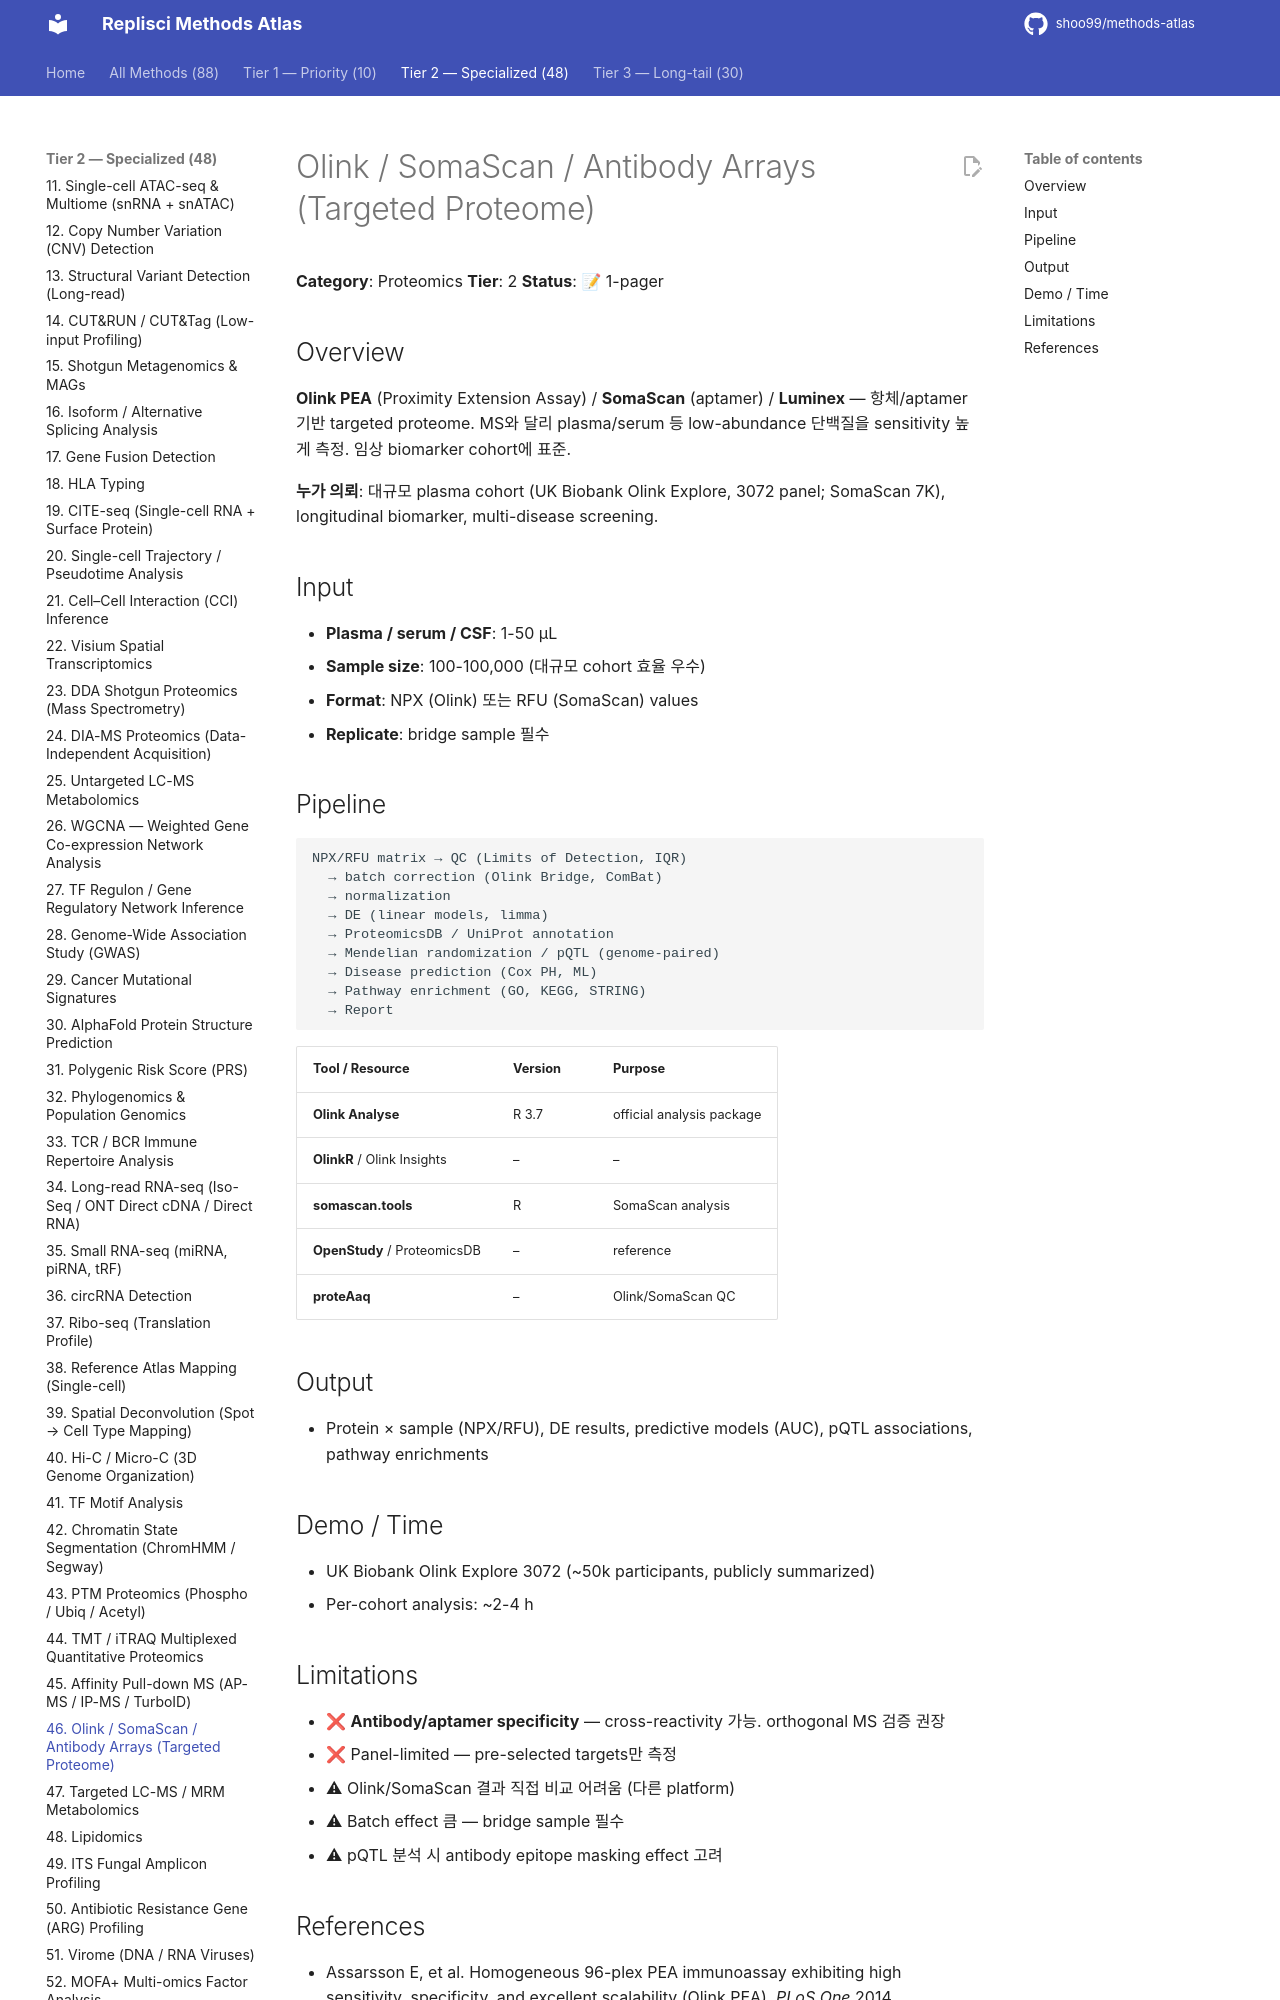

repository: shoo99/methods-atlas · page: methods/46-olink-antibody-array/index.html · generator: mkdocs

# Olink / SomaScan / Antibody Arrays (Targeted Proteome)

**Category**: Proteomics
**Tier**: 2
**Status**: 📝 1-pager

## Overview

**Olink PEA** (Proximity Extension Assay) / **SomaScan** (aptamer) / **Luminex** — 항체/aptamer 기반 targeted proteome. MS와 달리 plasma/serum 등 low-abundance 단백질을 sensitivity 높게 측정. 임상 biomarker cohort에 표준.

**누가 의뢰**: 대규모 plasma cohort (UK Biobank Olink Explore, 3072 panel; SomaScan 7K), longitudinal biomarker, multi-disease screening.

## Input

- **Plasma / serum / CSF**: 1-50 µL
- **Sample size**: 100-100,000 (대규모 cohort 효율 우수)
- **Format**: NPX (Olink) 또는 RFU (SomaScan) values
- **Replicate**: bridge sample 필수

## Pipeline

```
NPX/RFU matrix → QC (Limits of Detection, IQR)
  → batch correction (Olink Bridge, ComBat)
  → normalization
  → DE (linear models, limma)
  → ProteomicsDB / UniProt annotation
  → Mendelian randomization / pQTL (genome-paired)
  → Disease prediction (Cox PH, ML)
  → Pathway enrichment (GO, KEGG, STRING)
  → Report
```

| Tool / Resource | Version | Purpose |
|---|---|---|
| **Olink Analyse** | R 3.7 | official analysis package |
| **OlinkR** / Olink Insights | – | – |
| **somascan.tools** | R | SomaScan analysis |
| **OpenStudy** / ProteomicsDB | – | reference |
| **proteAaq** | – | Olink/SomaScan QC |

## Output

- Protein × sample (NPX/RFU), DE results, predictive models (AUC), pQTL associations, pathway enrichments

## Demo / Time

- UK Biobank Olink Explore 3072 (~50k participants, publicly summarized)
- Per-cohort analysis: ~2-4 h

## Limitations

- ❌ **Antibody/aptamer specificity** — cross-reactivity 가능. orthogonal MS 검증 권장
- ❌ Panel-limited — pre-selected targets만 측정
- ⚠ Olink/SomaScan 결과 직접 비교 어려움 (다른 platform)
- ⚠ Batch effect 큼 — bridge sample 필수
- ⚠ pQTL 분석 시 antibody epitope masking effect 고려
